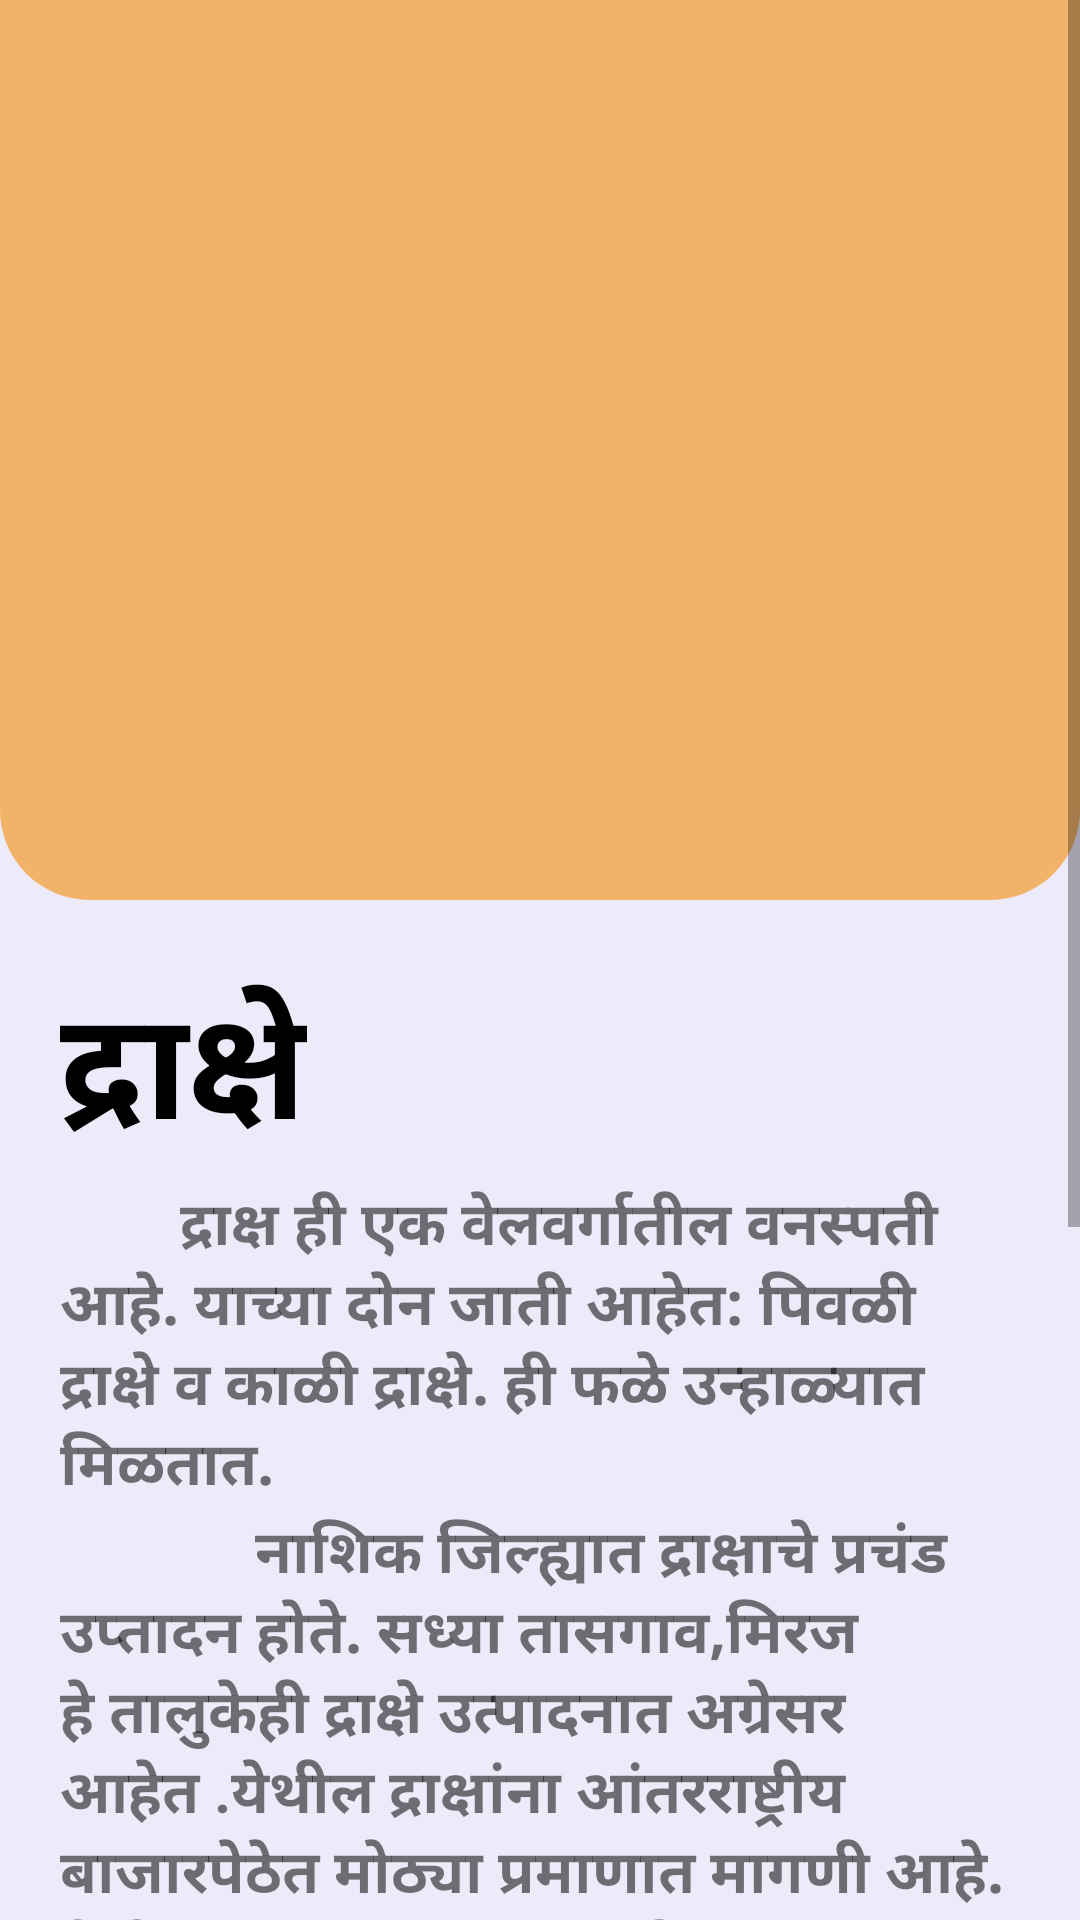

The Android layout XML behind this screen, and the referenced resources:
<!-- AndroidManifest.xml: application theme AppTheme -->
<!-- res/layout/activity_grapes__info.xml -->
<?xml version="1.0" encoding="utf-8"?>
<LinearLayout xmlns:android="http://schemas.android.com/apk/res/android"
    xmlns:app="http://schemas.android.com/apk/res-auto"
    xmlns:tools="http://schemas.android.com/tools"
    android:layout_width="match_parent"
    android:layout_height="match_parent"
    android:orientation="vertical"
    android:background="@color/background"
    tools:context=".Fruit_Info.Grapes_Info">

    <ScrollView
        android:layout_width="match_parent"
        android:layout_height="match_parent">
        <LinearLayout
            android:layout_width="match_parent"
            android:orientation="vertical"
            android:layout_height="wrap_content">
            <LinearLayout
                android:layout_width="match_parent"
                android:layout_height="300dp"
                android:padding="20dp"
                android:background="@drawable/yellow_info_bg">
                <ImageView
                    android:layout_width="wrap_content"
                    android:layout_height="wrap_content"
                    android:src="@drawable/grapes"/>
            </LinearLayout>
            <LinearLayout
                android:layout_width="match_parent"
                android:layout_height="wrap_content"
                android:padding="20dp"
                android:orientation="vertical">
                <TextView
                    android:layout_width="wrap_content"
                    android:layout_height="wrap_content"
                    android:text="द्राक्षे"
                    android:textColor="@color/black"
                    android:textStyle="bold"
                    android:textSize="50dp"/>
                <TextView
                    android:layout_width="wrap_content"
                    android:layout_height="wrap_content"
                    android:text="        द्राक्ष ही एक वेलवर्गातील वनस्पती आहे. याच्या दोन जाती आहेत: पिवळी द्राक्षे व काळी द्राक्षे. ही फळे उन्हाळ्यात मिळतात."
                    android:textSize="20sp"
                    android:textStyle="bold"/>
                <TextView
                    android:layout_width="wrap_content"
                    android:layout_height="wrap_content"
                    android:text="             नाशिक जिल्ह्यात द्राक्षाचे प्रचंड उप्तादन होते. सध्या तासगाव,मिरज हे तालुकेही द्राक्षे उत्पादनात अग्रेसर आहेत .येथील द्राक्षांना आंतरराष्ट्रीय बाजारपेठेत मोठ्या प्रमाणात मागणी आहे. येथील वातावरण द्राक्षांसाठी व मनुका उत्पादनासाथी अनुकुल आहे. मनुका उत्पादनात भारतात पहिल्या क्रमांकावर आहे. द्राक्षे खाण्यासाठी तसेच जाम, जेली, ज्यूस, दारु व मनुका तयार करण्यासाठी वापरतात.द्राक्षे हि मधुर रसाची असतात
द्राक्षापासून बेदाणे तयार केले जातात. बेदाणे खूप दिवस टिकतात."
                    android:textSize="20sp"
                    android:textStyle="bold"/>

                <TextView
                    android:layout_marginTop="10dp"
                    android:layout_width="wrap_content"
                    android:layout_height="wrap_content"
                    android:text="Powered by"
                    android:layout_gravity="center"/>
                <ImageView
                    android:layout_width="200dp"
                    android:layout_height="100dp"
                    android:src="@drawable/vclassroom"
                    android:layout_gravity="center"/>

            </LinearLayout>
        </LinearLayout>
    </ScrollView>

</LinearLayout>
<!-- resources referenced by this layout -->
<resources>
  <color name="background">#EDEBF9</color>
  <color name="black">#000000</color>
  <!-- drawable yellow_info_bg (drawable) -->
  <?xml version="1.0" encoding="utf-8"?>
  <selector xmlns:android="http://schemas.android.com/apk/res/android">
      <item>
          <shape>
              <solid android:color="@color/yellow"/>
              <corners android:bottomLeftRadius="30dp"
                  android:bottomRightRadius="30dp"/>
          </shape>
      </item>
  </selector>
  <style name="AppTheme" parent="Theme.AppCompat.Light.NoActionBar">
          
          <item name="colorPrimary">@color/orange</item>
          <item name="colorPrimaryDark">@color/black</item>
          <item name="colorAccent">@color/colorAccent</item>
      </style>
  <color name="yellow">#F2B369</color>
  <color name="orange">#E86007</color>
  <color name="colorAccent">#03DAC5</color>
</resources>
